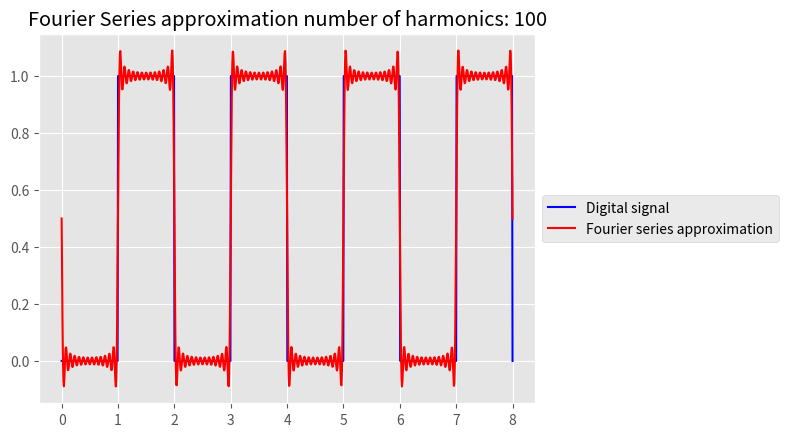

Python code for this plot:
#!/usr/bin/env python
# coding: utf-8

import numpy as np
import matplotlib.pyplot as plt
from math import floor

plt.style.use("ggplot")

# Setup
steps = np.linspace(0,8,1000)
signal_list = list('01010101')
T = 8
harmonic_count = 100

# Digital signal function
def digital_signal(x):
    global signal_list
    index = int(floor(x))
    if index >= len(signal_list):
        return 0
    return int(signal_list[index])

# Coefficients
def an(n, x):
    return -(np.cos(np.pi*n/2) - np.cos(np.pi*n/4) + np.cos(np.pi*n) - np.cos(3*np.pi*n/4)              + np.cos(3*np.pi*n/2) - np.cos(5*np.pi*n/4) + np.cos(2*np.pi*n) - np.cos(7*np.pi*n/4))/(np.pi * n)

def bn(n, x):
    return (np.sin(np.pi*n/2) - np.sin(np.pi*n/4) + np.sin(np.pi*n) - np.sin(3*np.pi*n/4)             + np.sin(3*np.pi*n/2) - np.sin(5*np.pi*n/4) + np.sin(2*np.pi*n) - np.sin(7*np.pi*n/4))/(np.pi * n)

def wn(n):
    global T
    return (2*np.pi*n)/T


# Fourier Series function
def fourier_series(n_max,x):
    a0 = 1/2
    partialSums = a0
    for n in range(1, (n_max + 1)):
        partialSums = partialSums + an(n, x)*np.sin(wn(n)*x) + bn(n, x)*np.cos(wn(n)*x)

    return partialSums

digital_signal_values = []
fourier_series_values = []

for i in steps:
    digital_signal_values.append(digital_signal(i))
    fourier_series_values.append(fourier_series(harmonic_count,i))


# Draw chart    
plt.plot(steps,digital_signal_values,color="blue",label="Digital signal")
plt.plot(steps,fourier_series_values,color="red",label="Fourier series approximation")
plt.title("Fourier Series approximation number of harmonics: "+str(harmonic_count))

# Put a legend to the right of the current axis
plt.legend(loc='center left', bbox_to_anchor=(1, 0.5))

plt.show()





